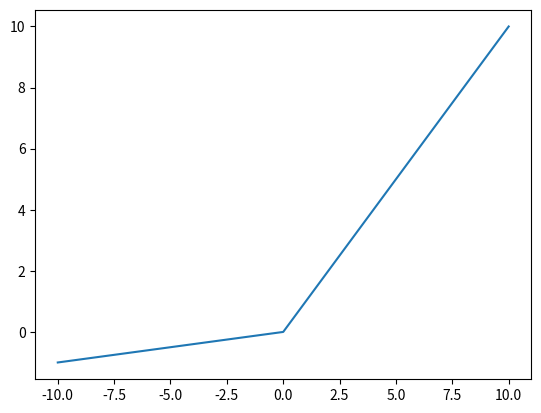

Here is the Python script that generated this plot:
import numpy as np

def leakyrelu(x):
   return np.maximum(0.1*x,x)

# plot inputs and outputs
from matplotlib import pyplot
 
# rectified linear function
def leakyrelu(x):
   return np.maximum(0.1*x,x)
 
# define a series of inputs
series_in = [x for x in range(-10, 11)]
# calculate outputs for our inputs
series_out = [leakyrelu(x) for x in series_in]
# line plot of raw inputs to rectified outputs
pyplot.plot(series_in, series_out)
pyplot.show()

